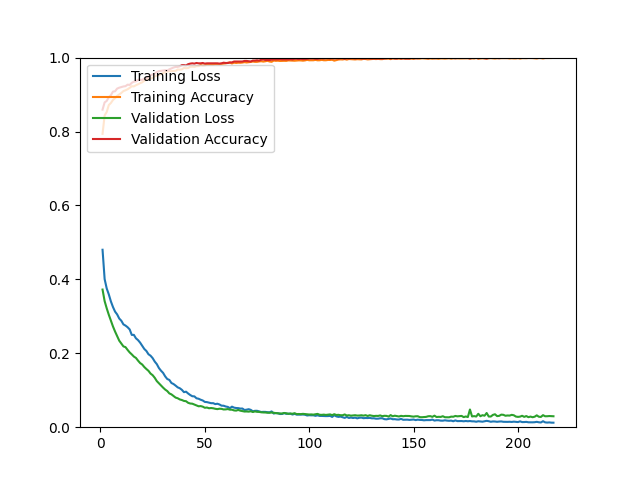

Source data for this figure (header and first rows):
epoch, loss, acc, val_loss, val_acc
1, 0.4801, 0.7937, 0.3724, 0.8592
2, 0.4007, 0.8436, 0.3411, 0.8788
3, 0.3753, 0.8529, 0.3216, 0.8828
4, 0.3593, 0.8716, 0.3042, 0.8926
5, 0.3403, 0.8772, 0.2879, 0.8983
6, 0.3251, 0.8855, 0.2725, 0.9081
7, 0.3127, 0.8902, 0.2588, 0.9089
8, 0.3051, 0.8964, 0.2463, 0.9162
9, 0.2940, 0.9002, 0.2341, 0.9186
10, 0.2880, 0.9043, 0.2262, 0.9203
11, 0.2782, 0.9094, 0.2186, 0.9219
12, 0.2749, 0.9116, 0.2166, 0.9227
13, 0.2705, 0.9143, 0.2091, 0.9268
14, 0.2645, 0.9181, 0.2023, 0.9260
15, 0.2497, 0.9225, 0.1970, 0.9317
16, 0.2498, 0.9221, 0.1911, 0.9349
17, 0.2405, 0.9253, 0.1874, 0.9357
18, 0.2356, 0.9278, 0.1801, 0.9398
19, 0.2288, 0.9309, 0.1736, 0.9398
20, 0.2204, 0.9332, 0.1696, 0.9398
21, 0.2117, 0.9376, 0.1628, 0.9430
22, 0.2062, 0.9403, 0.1574, 0.9447
23, 0.1974, 0.9429, 0.1525, 0.9487
24, 0.1934, 0.9433, 0.1451, 0.9520
25, 0.1869, 0.9451, 0.1407, 0.9544
26, 0.1776, 0.9496, 0.1337, 0.9569
27, 0.1706, 0.9515, 0.1247, 0.9609
28, 0.1601, 0.9529, 0.1187, 0.9634
29, 0.1529, 0.9551, 0.1126, 0.9642
30, 0.1470, 0.9575, 0.1071, 0.9650
31, 0.1375, 0.9612, 0.1018, 0.9658
32, 0.1304, 0.9627, 0.0978, 0.9650
33, 0.1279, 0.9631, 0.0914, 0.9683
34, 0.1196, 0.9635, 0.0888, 0.9707
35, 0.1168, 0.9642, 0.0843, 0.9731
36, 0.1125, 0.9642, 0.0801, 0.9748
37, 0.1078, 0.9680, 0.0783, 0.9748
38, 0.1054, 0.9673, 0.0751, 0.9764
39, 0.1011, 0.9683, 0.0735, 0.9797
40, 0.0948, 0.9720, 0.0711, 0.9797
41, 0.0961, 0.9712, 0.0703, 0.9788
42, 0.0912, 0.9718, 0.0660, 0.9821
43, 0.0871, 0.9750, 0.0641, 0.9837
44, 0.0838, 0.9755, 0.0636, 0.9845
45, 0.0834, 0.9749, 0.0612, 0.9837
46, 0.0782, 0.9768, 0.0589, 0.9854
47, 0.0770, 0.9771, 0.0566, 0.9845
48, 0.0743, 0.9798, 0.0571, 0.9845
49, 0.0723, 0.9783, 0.0556, 0.9854
50, 0.0684, 0.9788, 0.0526, 0.9837
51, 0.0679, 0.9812, 0.0532, 0.9845
52, 0.0665, 0.9812, 0.0513, 0.9845
53, 0.0650, 0.9809, 0.0519, 0.9845
54, 0.0650, 0.9811, 0.0512, 0.9845
55, 0.0625, 0.9827, 0.0498, 0.9845
56, 0.0635, 0.9825, 0.0489, 0.9845
57, 0.0615, 0.9826, 0.0500, 0.9837
58, 0.0583, 0.9831, 0.0496, 0.9845
59, 0.0581, 0.9837, 0.0480, 0.9862
60, 0.0560, 0.9845, 0.0482, 0.9854
... 157 more rows
